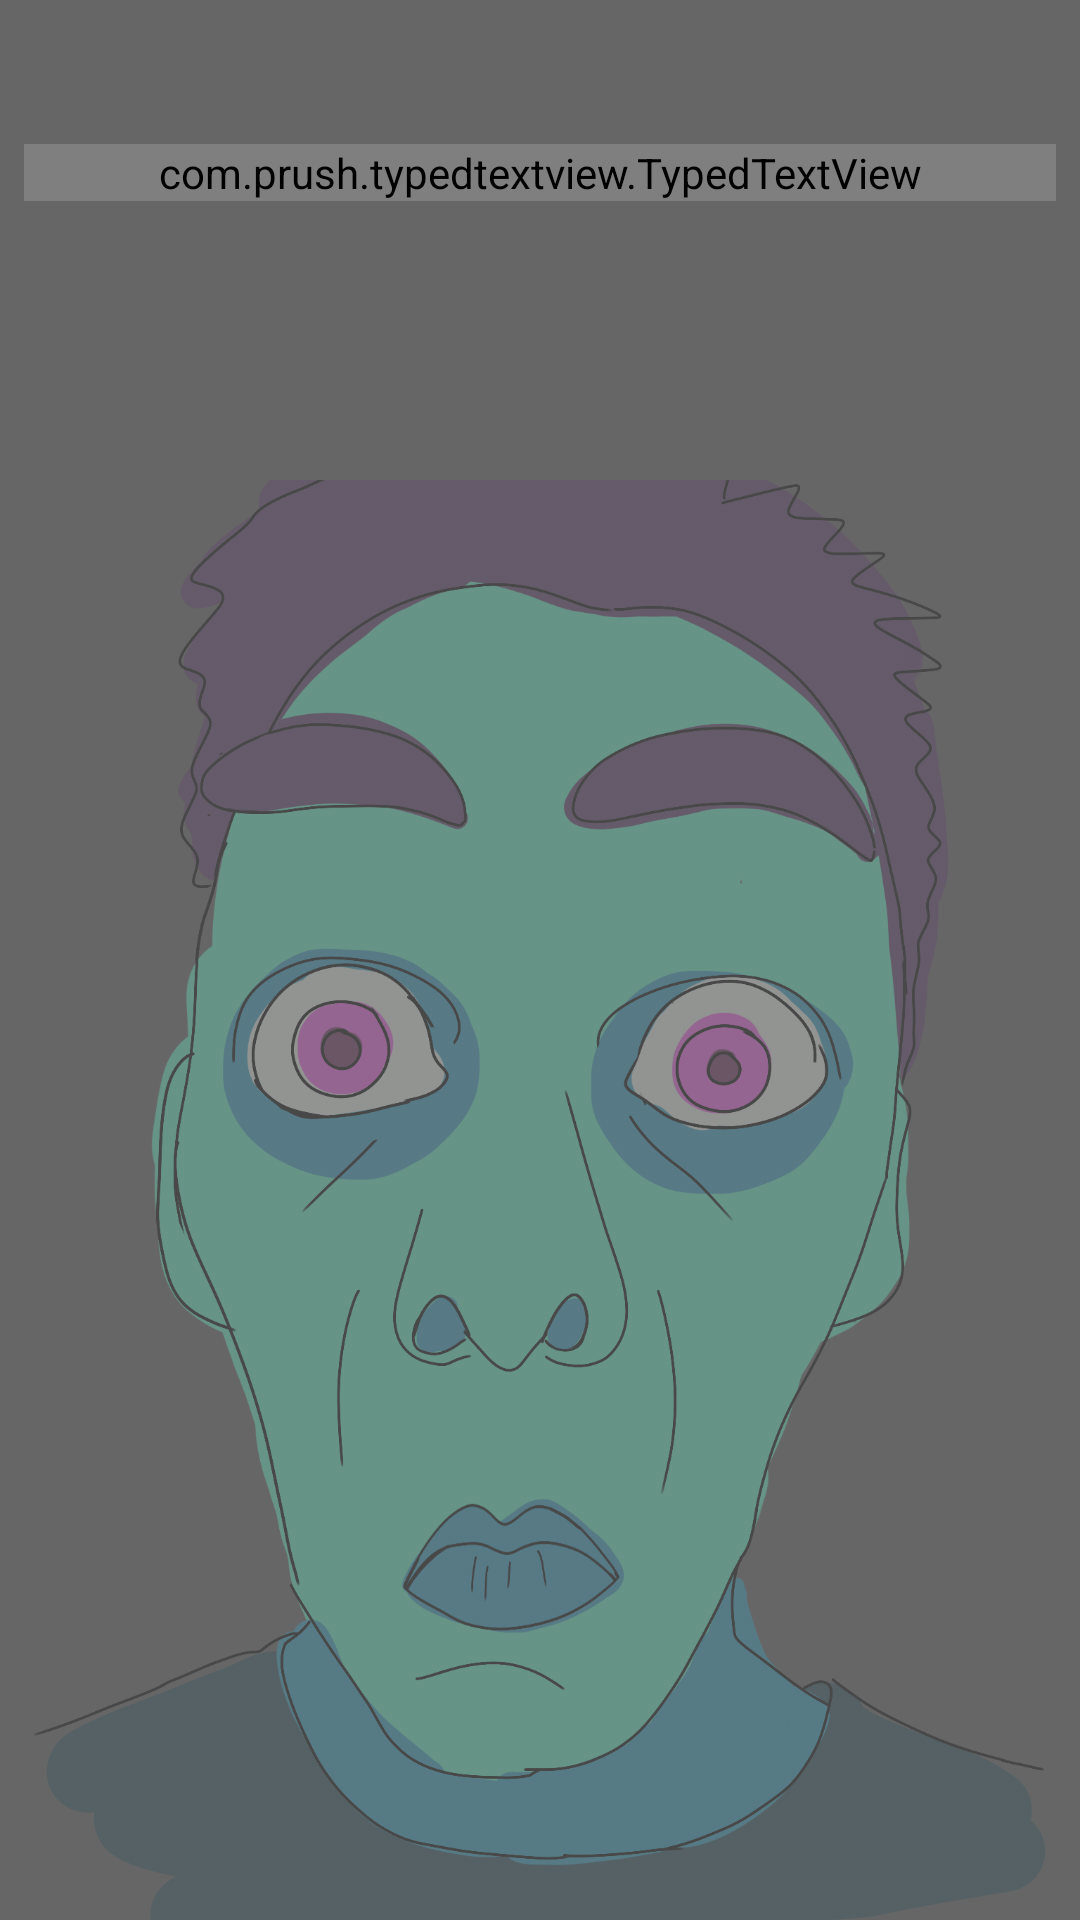

Reconstruct the res/layout file that produces this screen, plus the resources it refers to.
<!-- AndroidManifest.xml: activity theme StudioTheme -->
<!-- res/layout/activity_textgame.xml -->
<?xml version="1.0" encoding="utf-8"?>
<androidx.constraintlayout.widget.ConstraintLayout xmlns:android="http://schemas.android.com/apk/res/android"
    xmlns:app="http://schemas.android.com/apk/res-auto"
    xmlns:tools="http://schemas.android.com/tools"
    android:layout_width="match_parent"
    android:layout_height="match_parent"
    android:background="@color/colorPrimaryStudio"
    tools:context=".TextGameActivity">

    <com.prush.typedtextview.TypedTextView
        android:id="@+id/typedTextView"
        android:layout_width="match_parent"
        android:layout_height="wrap_content"
        android:layout_marginStart="8dp"
        android:layout_marginTop="48dp"
        android:layout_marginEnd="8dp"
        android:layout_marginBottom="8dp"
        android:textColor="@android:color/white"
        android:textSize="16sp"
        app:cursor_blink_speed="530"
        app:layout_constraintBottom_toBottomOf="parent"
        app:layout_constraintEnd_toEndOf="parent"
        app:layout_constraintStart_toStartOf="parent"
        app:layout_constraintTop_toTopOf="parent"
        app:layout_constraintVertical_bias="0.0"
        app:play_keystrokes_audio="true"
        app:randomize_type_seed="75"
        app:randomize_typing_speed="true"
        app:sentence_pause="1500"
        app:show_cursor="true"
        app:split_sentences="true"
        app:typing_speed="175" />

    <ImageView
        android:id="@+id/imageView"
        android:layout_width="match_parent"
        android:layout_height="wrap_content"
        android:adjustViewBounds="true"
        android:alpha="0.3"
        android:scaleType="fitCenter"
        android:src="@drawable/yasha_ugly_zomby"
        android:visibility="visible"
        app:layout_constraintBottom_toBottomOf="parent"
        app:layout_constraintEnd_toEndOf="parent"
        app:layout_constraintStart_toStartOf="parent"
        app:layout_constraintTop_toTopOf="parent"
        app:layout_constraintVertical_bias="1.0" />

    <LinearLayout
        android:id="@+id/buttonPanel"
        android:layout_width="match_parent"
        android:layout_height="wrap_content"
        android:layout_marginStart="16dp"
        android:layout_marginTop="16dp"
        android:layout_marginEnd="16dp"
        android:layout_marginBottom="16dp"
        android:orientation="vertical"
        android:visibility="invisible"
        app:layout_constraintBottom_toBottomOf="parent"
        app:layout_constraintEnd_toEndOf="parent"
        app:layout_constraintStart_toStartOf="parent"
        app:layout_constraintTop_toBottomOf="@id/typedTextView"
        app:layout_constraintVertical_bias="1.0">

    </LinearLayout>

</androidx.constraintlayout.widget.ConstraintLayout>
<!-- resources referenced by this layout -->
<resources>
  <color name="colorPrimaryStudio">#666666</color>
  <!-- drawable yasha_ugly_zomby: png bitmap (drawable, 445957 bytes) -->
  <style name="StudioTheme" parent="Theme.AppCompat.Light.NoActionBar">
          <item name="colorPrimary">@color/colorPrimaryStudio</item>
          <item name="colorPrimaryDark">@color/colorPrimaryDarkStudio</item>
          <item name="colorAccent">@color/colorAccentStudio</item>
      </style>
  <color name="colorPrimaryDarkStudio">#2b2727</color>
  <color name="colorAccentStudio">#bdbdbd</color>
</resources>
